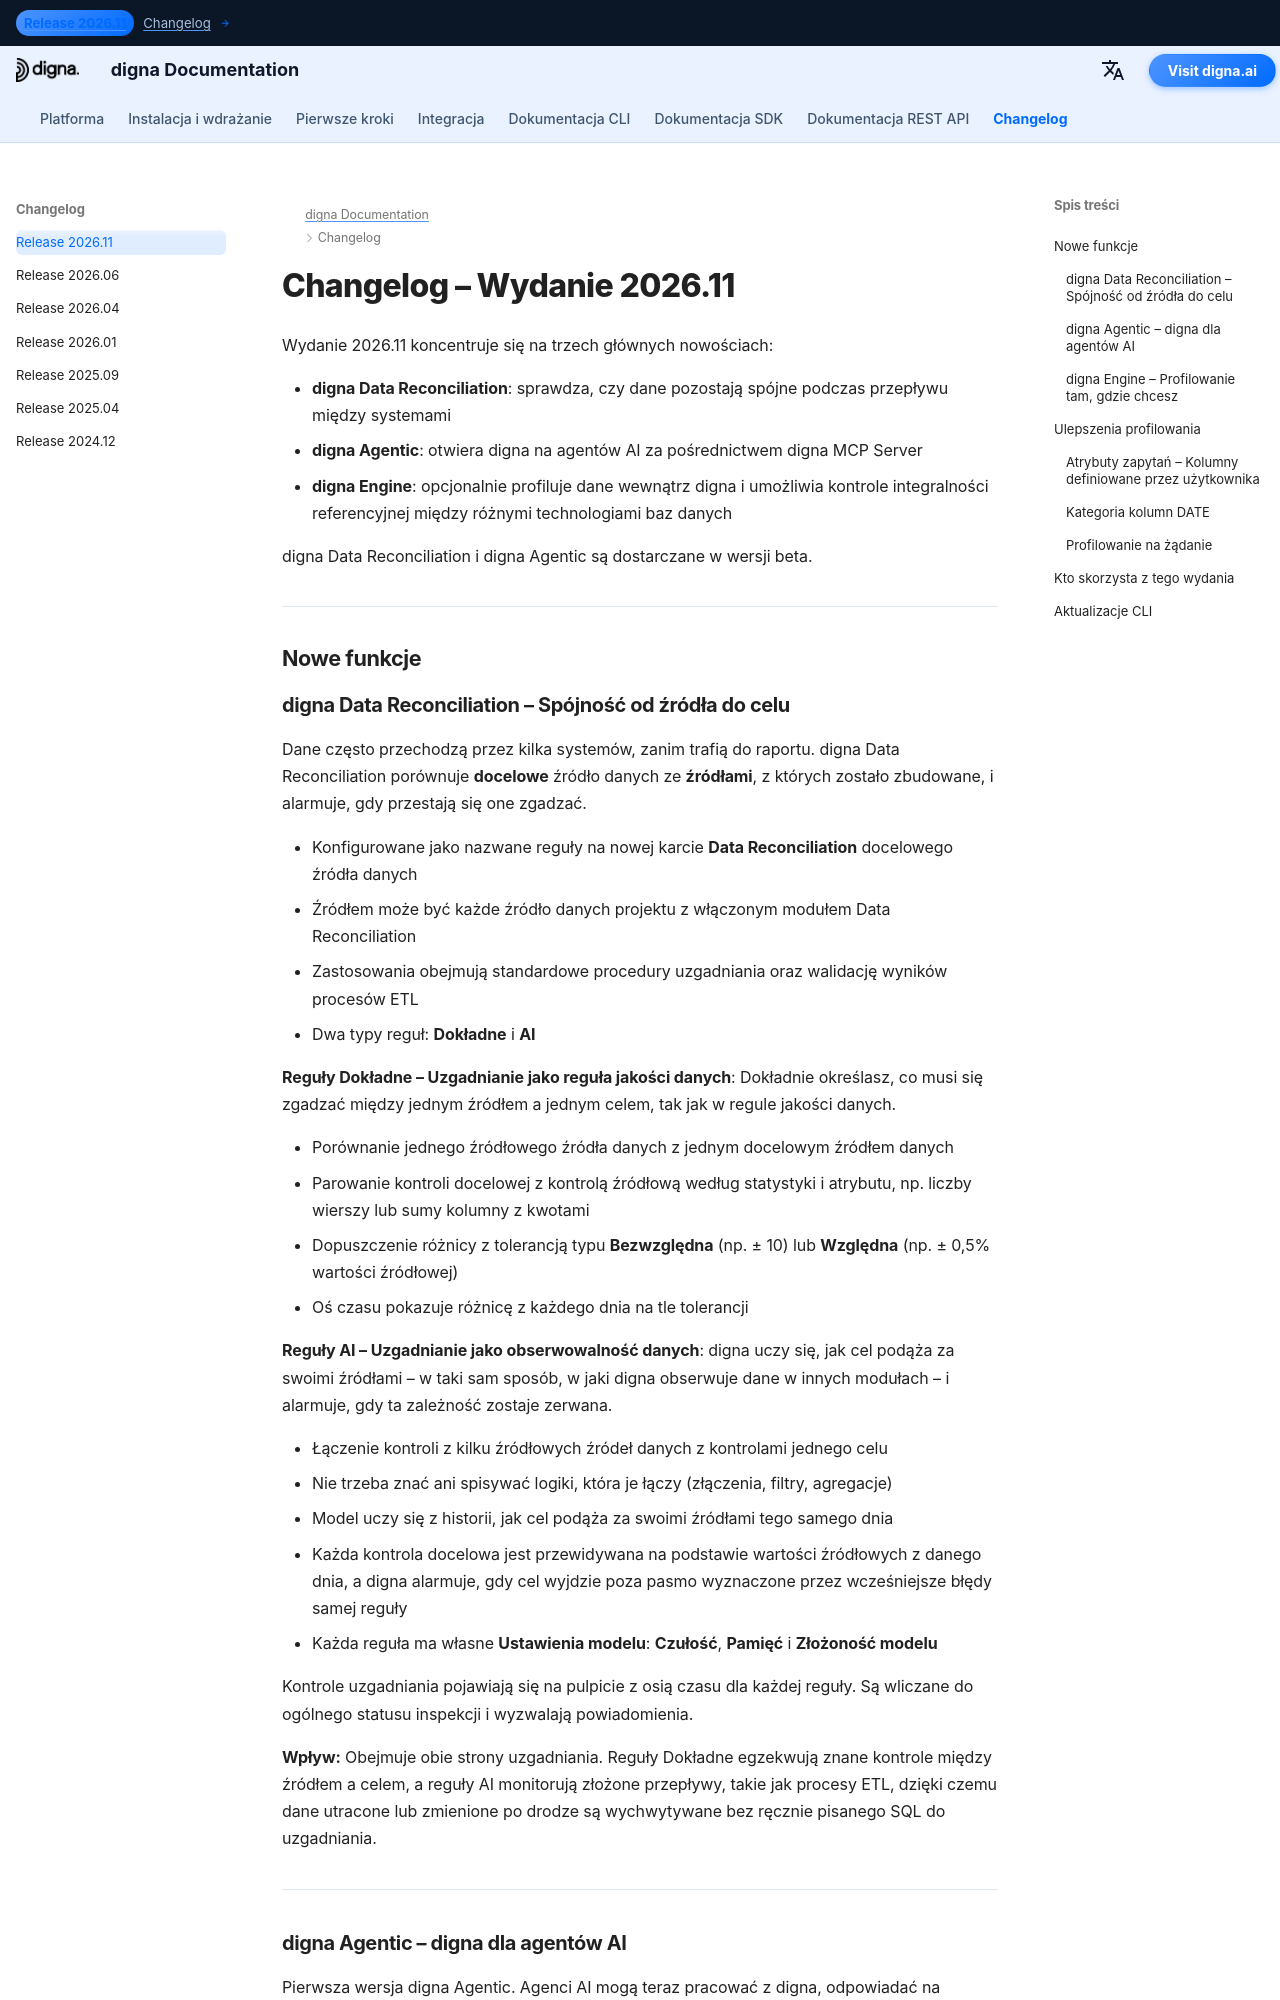

repository: dignaai/digna-docs · page: pl/changelog/Release_202611/index.html · generator: mkdocs

---
title: digna Wydanie 2026.11 | Data Reconciliation, digna Agentic i digna Engine
description: Poznaj nowości w wydaniu digna 2026.11. Ta wersja wprowadza trzy główne nowości - digna Data Reconciliation, digna Agentic z digna MCP Server oraz digna Engine, który umożliwia kontrole integralności referencyjnej między różnymi technologiami baz danych.
keywords: digna Wydanie 2026.11, changelog digna, digna Data Reconciliation, uzgadnianie danych, walidacja ETL, uzgadnianie źródła z celem, digna Agentic, digna MCP Server, agenci AI jakość danych, digna Engine, integralność referencyjna między połączeniami, atrybuty zapytań, profilowanie danych, obserwowalność danych
image: /assets/logo_square.png
---

# Changelog – Wydanie 2026.11  

Wydanie 2026.11 koncentruje się na trzech głównych nowościach:

- **digna Data Reconciliation**: sprawdza, czy dane pozostają spójne podczas przepływu między systemami  
- **digna Agentic**: otwiera digna na agentów AI za pośrednictwem digna MCP Server  
- **digna Engine**: opcjonalnie profiluje dane wewnątrz digna i umożliwia kontrole integralności referencyjnej między różnymi technologiami baz danych  

digna Data Reconciliation i digna Agentic są dostarczane w wersji beta.

---

## Nowe funkcje
